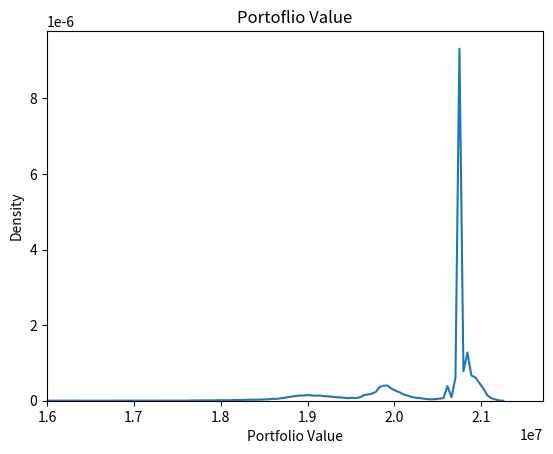
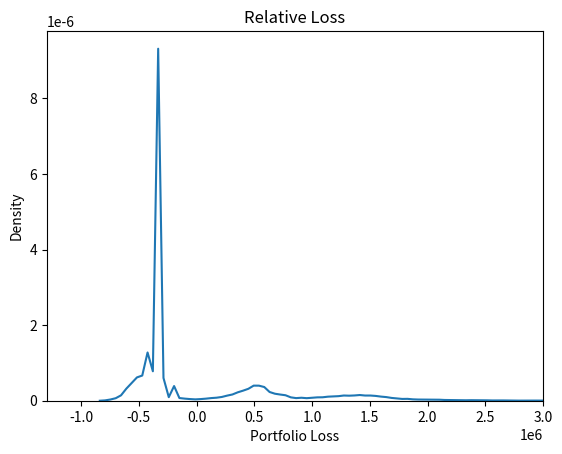

The script that saved these images, in order:
import pandas as pd
import numpy as np
import scipy.stats as stats
import matplotlib.pyplot as plt
import seaborn as sns
from collections import Counter

def estimate_alpha_beta(mean, std_dev):
    variance = std_dev ** 2
    factor = mean * (1 - mean) / variance - 1
    alpha = mean * factor
    beta = (1 - mean) * factor
    result = [alpha, beta]
    return result

def create_alpha_beta_dict(seniority):
    alpha_beta_dict = {key: estimate_alpha_beta(value[0] / 100, value[1] / 100) for key, value in seniority.items()}
    return alpha_beta_dict

def transprob(df, initial, final):
    return df.at[initial, final]

def bond1y(df, rating, M, C, FV):
    Coupon = C/100
    value = FV*Coupon
    for i in range(M-1):
        value += (FV*Coupon)/(1+df.at[rating,i]/100)**(i+1)
    
    value += (FV)/(1+df.at[rating,i]/100)**(i+1)
    return value
    
    
class Bond:
    def __init__(self, Rating, SeniorityClass, M, Coupon, FV):
        self.Rating = Rating
        self.SeniorityClass = SeniorityClass
        self.M = M
        self.Coupon = Coupon
        self.FV = FV
        
    def bondinfo(self, df1, df2, df3):
        RatingInfo = []
        Ratings = ["AAA","AA","A","BBB","BB", "B","CCC"]
        cum = 100
        for i in Ratings:
            bondval = bond1y(df2, i, self.M, self.Coupon, self.FV)
            Prob = transprob(df1, self.Rating, i)
            Threshold = stats.norm.ppf(cum/100)
            cum -= Prob
            RatingInfo.append([i,bondval,Threshold, Prob])
            
        DThreshold = stats.norm.ppf(cum/100)    
        RatingInfo.append(["Default", 0, DThreshold])
            
        RR = df3[self.SeniorityClass]
        
        Info = [RatingInfo, RR, self.FV]
            
        return Info
    

def simulatedprice(z, bondinfo):
    price = []
    for i in z:
        for j in range(len(bondinfo[0])):
            if i >= bondinfo[0][j][2]:
                price.append(bondinfo[0][j-1][1])
                break
        else:
            price.append(bondinfo[2] * np.random.beta(bondinfo[1][0], bondinfo[1][1]))
    return price

#Assume There are only ratings AAA, AA, A, BBB, BB, B, CCC, Default
OneYearTransitiondict = {
    "AAA":[90.81,8.33,0.68,0.06,0.12,0,0,0], 
    "AA":[0.70,90.65,7.79,0.64,0.06,0.14,0.02,0], 
    "A":[0.09,2.27,91.05,5.52,0.74,0.26,0.01,0.06], 
    "BBB":[0.02,0.33,5.95,86.93,5.30,1.17,0.12,0.18], 
    "BB":[0.03,0.14,0.67,7.73,80.53,8.84,1,1.06], 
    "B":[0,0.11,0.24,0.43,6.48,83.46,4.07,5.2], 
    "CCC":[0.22,0,0.22,1.3,2.38,11.24,64.86,19.79]
    }

OneYearTransition = pd.DataFrame(OneYearTransitiondict, index = ["AAA", "AA", "A", "BBB", "BB", "B", "CCC", "Default"])
OneYearTransition = OneYearTransition.T



OneYearForwardZeroCurvesdict = {
    "AAA":[3.6,4.17,4.73,5.12,5.51,5.9], 
    "AA":[3.65,4.22,4.78,5.17,5.56,5.95], 
    "A":[3.72,4.32,4.93,5.32,5.71,6.10], 
    "BBB":[4.1,4.67,5.25,5.63,6.01,6.39], 
    "BB":[5.55,6.02,6.78,7.27,7.76,8.25], 
    "B":[6.05,7.02,8.03,8.52,9.01,9.5], 
    "CCC":[15.05,15.02,14.03,13.52,13.01,12.50]
    }

OneYearForwardZeroCurves = pd.DataFrame(OneYearForwardZeroCurvesdict)
OneYearForwardZeroCurves = OneYearForwardZeroCurves.T


Seniority = {
    "Senior Secured": [53.8,26.86], 
    "Senior Unsecured": [51.13, 25.45], 
    "Senior Subordinated": [38.52,23.81], 
    "Subordinated": [32.74,20.18], 
    "Junior Subordinated": [17.09, 10.9]
    }

SeniorityPara = create_alpha_beta_dict(Seniority)


df1 = OneYearTransition
df2 = OneYearForwardZeroCurves
df3 = SeniorityPara


#Bonds
NumberOfBonds = 10
BondA = Bond("A", "Senior Secured", 5,6,3000000)
BondB = Bond("BB", "Senior Unsecured", 4,7,1000000)
BondC = Bond("AA", "Senior Secured", 3,5,4200000)
BondD = Bond("B", "Senior Unsecured", 6,2,1000000)
BondE = Bond("CCC", "Subordinated", 2,8,1100000)
BondF = Bond("BBB", "Senior Unsecured", 4,3,3000000)
BondG = Bond("AAA", "Senior Secured", 3,4,2000000)
BondH = Bond("A", "Senior Secured", 3,5,1900000)
BondI = Bond("CCC", "Junior Subordinated", 2,4,1000000)
BondJ = Bond("BBB", "Senior Secured", 3,5,2000000)



#Correlation
correlation = [
[1.00,  0.82,  0.45,  0.71,  0.89,  0.65,  0.23,  0.79,  0.76,  0.68],
[0.82,  1.00,  0.51,  0.78,  0.81,  0.61,  0.29,  0.75,  0.73,  0.70],
[0.45,  0.51,  1.00,  0.53,  0.47,  0.56,  0.05,  0.49,  0.52,  0.59],
[0.71,  0.78,  0.53,  1.00,  0.69,  0.72,  0.14,  0.67,  0.64,  0.66],
[0.89,  0.81,  0.47,  0.69,  1.00,  0.63,  0.21,  0.77,  0.74,  0.60],
[0.65,  0.61,  0.56,  0.72,  0.63,  1.00,  0.10,  0.62,  0.59,  0.57],
[0.23,  0.29,  0.05,  0.14,  0.21,  0.10,  1.00,  0.25,  0.22,  0.19],
[0.79,  0.75,  0.49,  0.67,  0.77,  0.62,  0.25,  1.00,  0.72,  0.64],
[0.76,  0.73,  0.52,  0.64,  0.74,  0.59,  0.22,  0.72,  1.00,  0.61],
[0.68,  0.70,  0.59,  0.66,  0.60,  0.57,  0.19,  0.64,  0.61,  1.00]
]

n = 100000

mean = [0]*NumberOfBonds
samples = np.random.multivariate_normal(mean, correlation, size = n)
samplesdf = pd.DataFrame(samples)

#Initiation
priceA = simulatedprice(samplesdf[0].tolist(), BondA.bondinfo(df1, df2, df3))
priceB = simulatedprice(samplesdf[1].tolist(), BondB.bondinfo(df1, df2, df3))
priceC = simulatedprice(samplesdf[2].tolist(), BondC.bondinfo(df1, df2, df3))
priceD = simulatedprice(samplesdf[3].tolist(), BondD.bondinfo(df1, df2, df3))
priceE = simulatedprice(samplesdf[4].tolist(), BondE.bondinfo(df1, df2, df3))
priceF = simulatedprice(samplesdf[5].tolist(), BondF.bondinfo(df1, df2, df3))
priceG = simulatedprice(samplesdf[6].tolist(), BondG.bondinfo(df1, df2, df3))
priceH = simulatedprice(samplesdf[7].tolist(), BondH.bondinfo(df1, df2, df3))
priceI = simulatedprice(samplesdf[8].tolist(), BondI.bondinfo(df1, df2, df3))
priceJ = simulatedprice(samplesdf[9].tolist(), BondJ.bondinfo(df1, df2, df3))


portfolio = []

for i in range(n):
    portfolio.append(priceA[i] + priceB[i] + priceC[i]+ priceD[i]+ priceE[i]+ priceF[i]+ priceG[i]+ priceH[i]+ priceI[i]+ priceJ[i])
    

portfolioloss = np.mean(portfolio) - np.array(portfolio) 


plt.figure()
sns.kdeplot(portfolio, bw_adjust=0.17)
plt.title("Portoflio Value")
plt.xlabel("Portfolio Value")
plt.xlim(16000000,)
plt.show()

plt.figure()
sns.kdeplot(portfolioloss, bw_adjust=0.17)
plt.title("Relative Loss")
plt.xlabel("Portfolio Loss")
plt.xlim(None,3000000)
plt.show()

ES = []

#--------------- Specify Var Level
VarLvl = 95
#---------------


avg = np.mean(portfolio)
var = np.percentile(portfolioloss, VarLvl)



ES = []
for i in portfolio:
    if avg - i > var:
        ES.append(avg - i)
        

#-------------------------------------------------------------------------------



print("----Portflio Statistics----\n")
print("Mean =",np.mean(portfolio))
print("S.D =", np.std(portfolio))
print("1% percentile =", np.percentile(portfolio, 1))
print("5% percentile =", np.percentile(portfolio, 5))
print("95% percentile =", np.percentile(portfolio, 95))
print("99% percentile =", np.percentile(portfolio, 99))

print("\n----Loss Statistics----\n")
print(str(VarLvl)+"% Rel. VaR = ", var)
print("Expected Shortfall = ", np.mean(ES))








